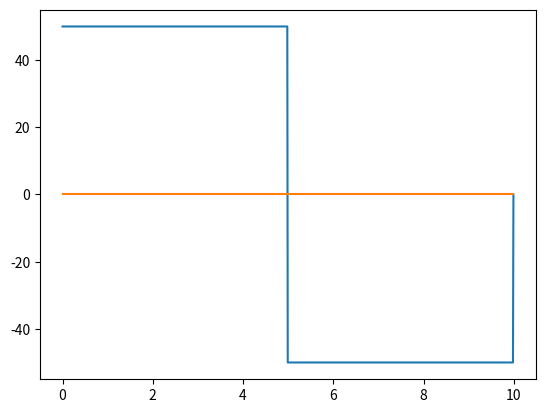

The matplotlib source for this figure:
import math
import matplotlib.pyplot as plt
import numpy as np
# initialize the conditions

nodes = True

support_list=[]
load_dict = {}

#total_length = int(input("Enter total length of beam: "))
total_length = 10
"""
while nodes:
    ch = input("Do you want to add a node?: (Y/N)")
    if ch.casefold() == 'n':
        nodes = False
        continue
    else:
        node_type = input("What time of Node do you want to add? (Support/Load) ")

        if node_type.casefold() == 'support':
            x = int(input("Enter distance from origin: "))
            support_list.append([x,0])
            

        elif node_type.casefold() == 'load':
            x = int(input("Enter distance from origin: "))
            f = int(input("Enter force with direction: "))

            load_dict[x] = f
"""

load_dict ={5:-100}
support_list =[[0,0],[10,0]]
def reaction_support():
    load_moment = 0
    for load_distance in load_dict:
        load_moment += (load_distance - support_list[1][0])*load_dict.get(load_distance)

    support_list[0][1] =  -load_moment/(support_list[0][0]-support_list[1][0])

    support_list[1][1] = -sum(load_dict.values())-support_list[0][1]
    return None


reaction_support()
support_list=[[0,50],[10,50]]
#print(support_list)
nodes = [support for support in support_list]
nodes += list(load_dict.items())
nodes.sort(key = lambda x: x[0])
print(nodes)
  

l = np.linspace(0,total_length+1,10)
sheers = []
bending_moment =[]


def sheer_calculations(nodes):
    n = int(total_length/0.01)#0.1
    sheers = [0 for _ in range(0,n)]
    for dist,force in nodes:
        #print(f'{dist}:{force}')
        x = int(dist/0.01)#0.1
        if x==0:
            sheers[0] = force
        else:
            sheers[x-1] = force
    #print(sheers)
    final_sheer = [0 for _ in range(len(sheers))]
    for i in range(0,len(sheers)):
        final_sheer[i] = sum(sheers[0:i+1])
    #print(final_sheer)
    return final_sheer

y_axis = sheer_calculations(nodes)
x_axis = [i*0.01 for i in range(1000)]
    

plt.plot(x_axis,y_axis)
plt.plot(x_axis,[0 for _ in range(len(x_axis))])
plt.show()
